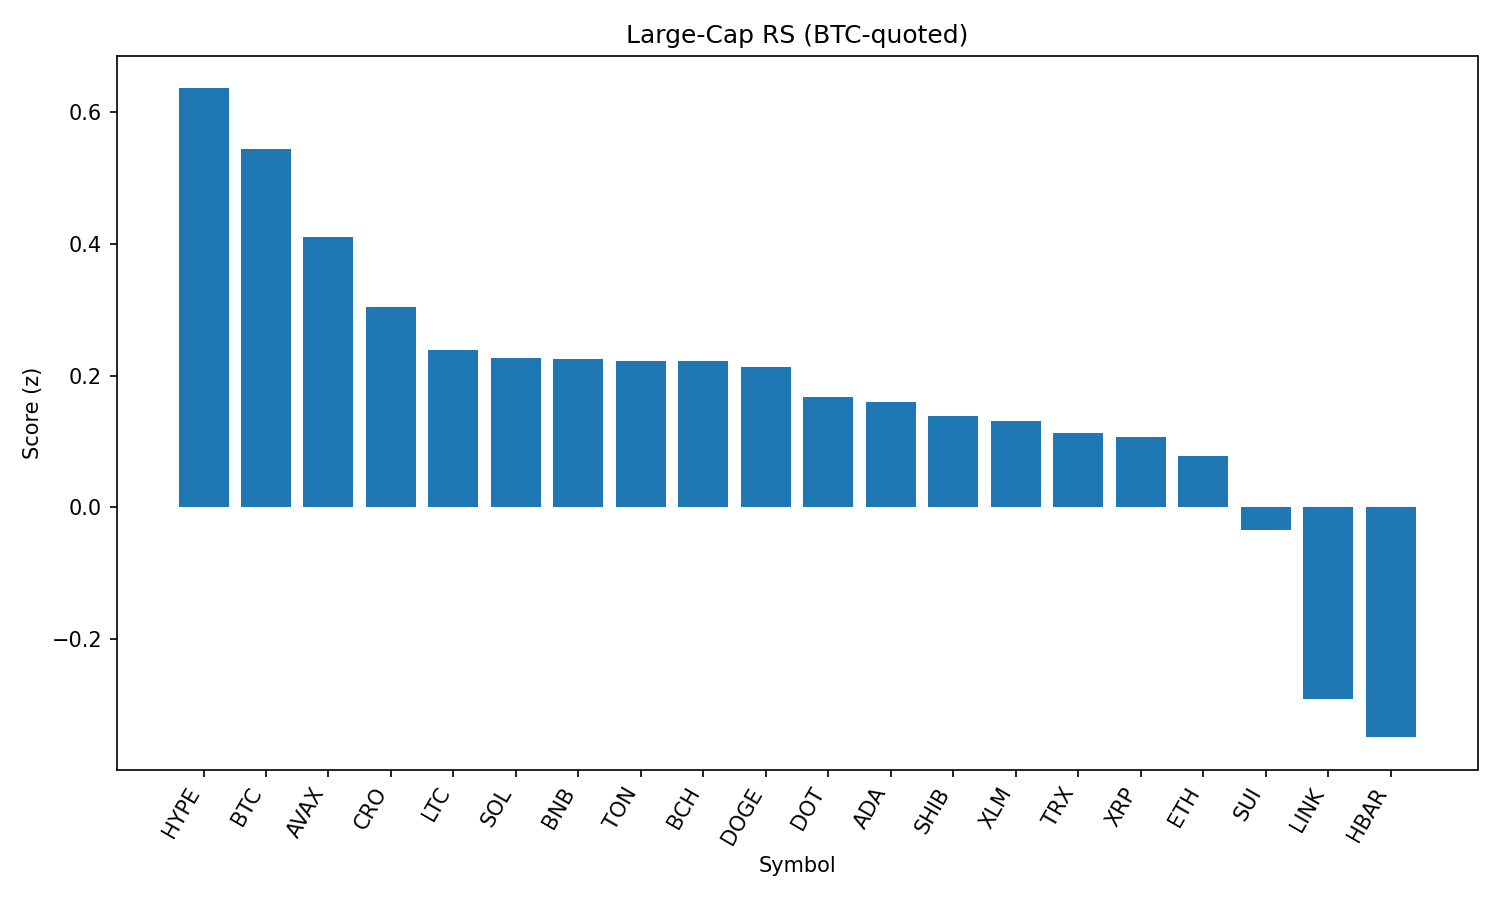

Values plotted in this chart, from the file beside it:
rank, name, symbol, price_btc, price_usd, pct_1h_btc, pct_24h_btc, pct_7d_btc, market_cap_rank, market_cap_usd, volume_usd, score
1, Hyperliquid, HYPE, 0.0004108, 44.83, 0.3219, 0.5479, 0.3902, 17, 12139133408, 299899614, 0.6365
2, Bitcoin, BTC, 1.0, 109100, 0.0, 0.0, 0.0, 1, 2171426053282, 37774068527, 0.5447
3, Avalanche, AVAX, 0.0002189, 23.89, 0.3848, -0.697, 0.4653, 22, 10091768823, 548979272, 0.4113
4, Cronos, CRO, 2.52e-06, 0.275, -0.4966, -4.244, 74.08, 24, 9231147742, 263544813, 0.3049
5, Litecoin, LTC, 0.001007, 109.9, -0.1434, -1.249, 0.3033, 27, 8388311257, 439718191, 0.2387
6, Solana, SOL, 0.001836, 200.3, 0.05359, -1.702, 3.782, 6, 108296806101, 6814694800, 0.227
7, BNB, BNB, 0.007817, 853, 0.1108, -1.552, 1.246, 5, 118718293664, 1383771465, 0.2249
8, Toncoin, TON, 2.863e-05, 3.12, -0.06317, -1.346, -0.4335, 28, 8023401530, 133683639, 0.223
9, Bitcoin Cash, BCH, 0.004997, 545.3, -0.3342, -1.114, -1.513, 21, 10866310909, 197844427, 0.2227
10, Dogecoin, DOGE, 1.98e-06, 0.2156, -0.1218, -1.415, 0.1597, 9, 32510089008, 2046860347, 0.213
11, Polkadot, DOT, 3.443e-05, 3.76, -0.1344, -1.556, -1.256, 35, 5716758914, 304342505, 0.1673
12, Cardano, ADA, 7.48e-06, 0.8161, -0.4637, -1.269, -3.841, 11, 29788055075, 1561594420, 0.1594
13, Shiba Inu, SHIB, 1.11899e-10, 1.221e-05, -0.2055, -1.742, 0.4949, 31, 7196142949, 223803549, 0.139
14, Stellar, XLM, 3.26e-06, 0.3553, -0.3145, -1.291, -8.126, 20, 11141172295, 303495274, 0.1316
15, TRON, TRX, 3.1e-06, 0.3381, 0.29, -2.091, -2.204, 10, 32000743398, 715915664, 0.1126
16, XRP, XRP, 2.537e-05, 2.77, 0.1285, -1.997, -4.357, 4, 164591526528, 6762767259, 0.1061
17, Ethereum, ETH, 0.04031, 4399, -0.1661, -2.199, -3.051, 2, 530157987234, 26338676675, 0.07747
18, Sui, SUI, 2.97e-05, 3.24, -0.621, -2.147, -4.638, 19, 11570405226, 1055671085, -0.03457
19, Chainlink, LINK, 0.0002109, 23.01, -0.4934, -3.641, -3.835, 13, 15617772757, 1255820909, -0.2922
20, Hedera, HBAR, 1.98e-06, 0.2165, -0.6081, -3.691, -7.232, 25, 9181185034, 268747154, -0.3496
21, World Liberty Financial, WLFI, 2.36e-06, 0.2575, -18.66, -8.78, 0.0, 30, 7327525687, 930201646, -3.523
